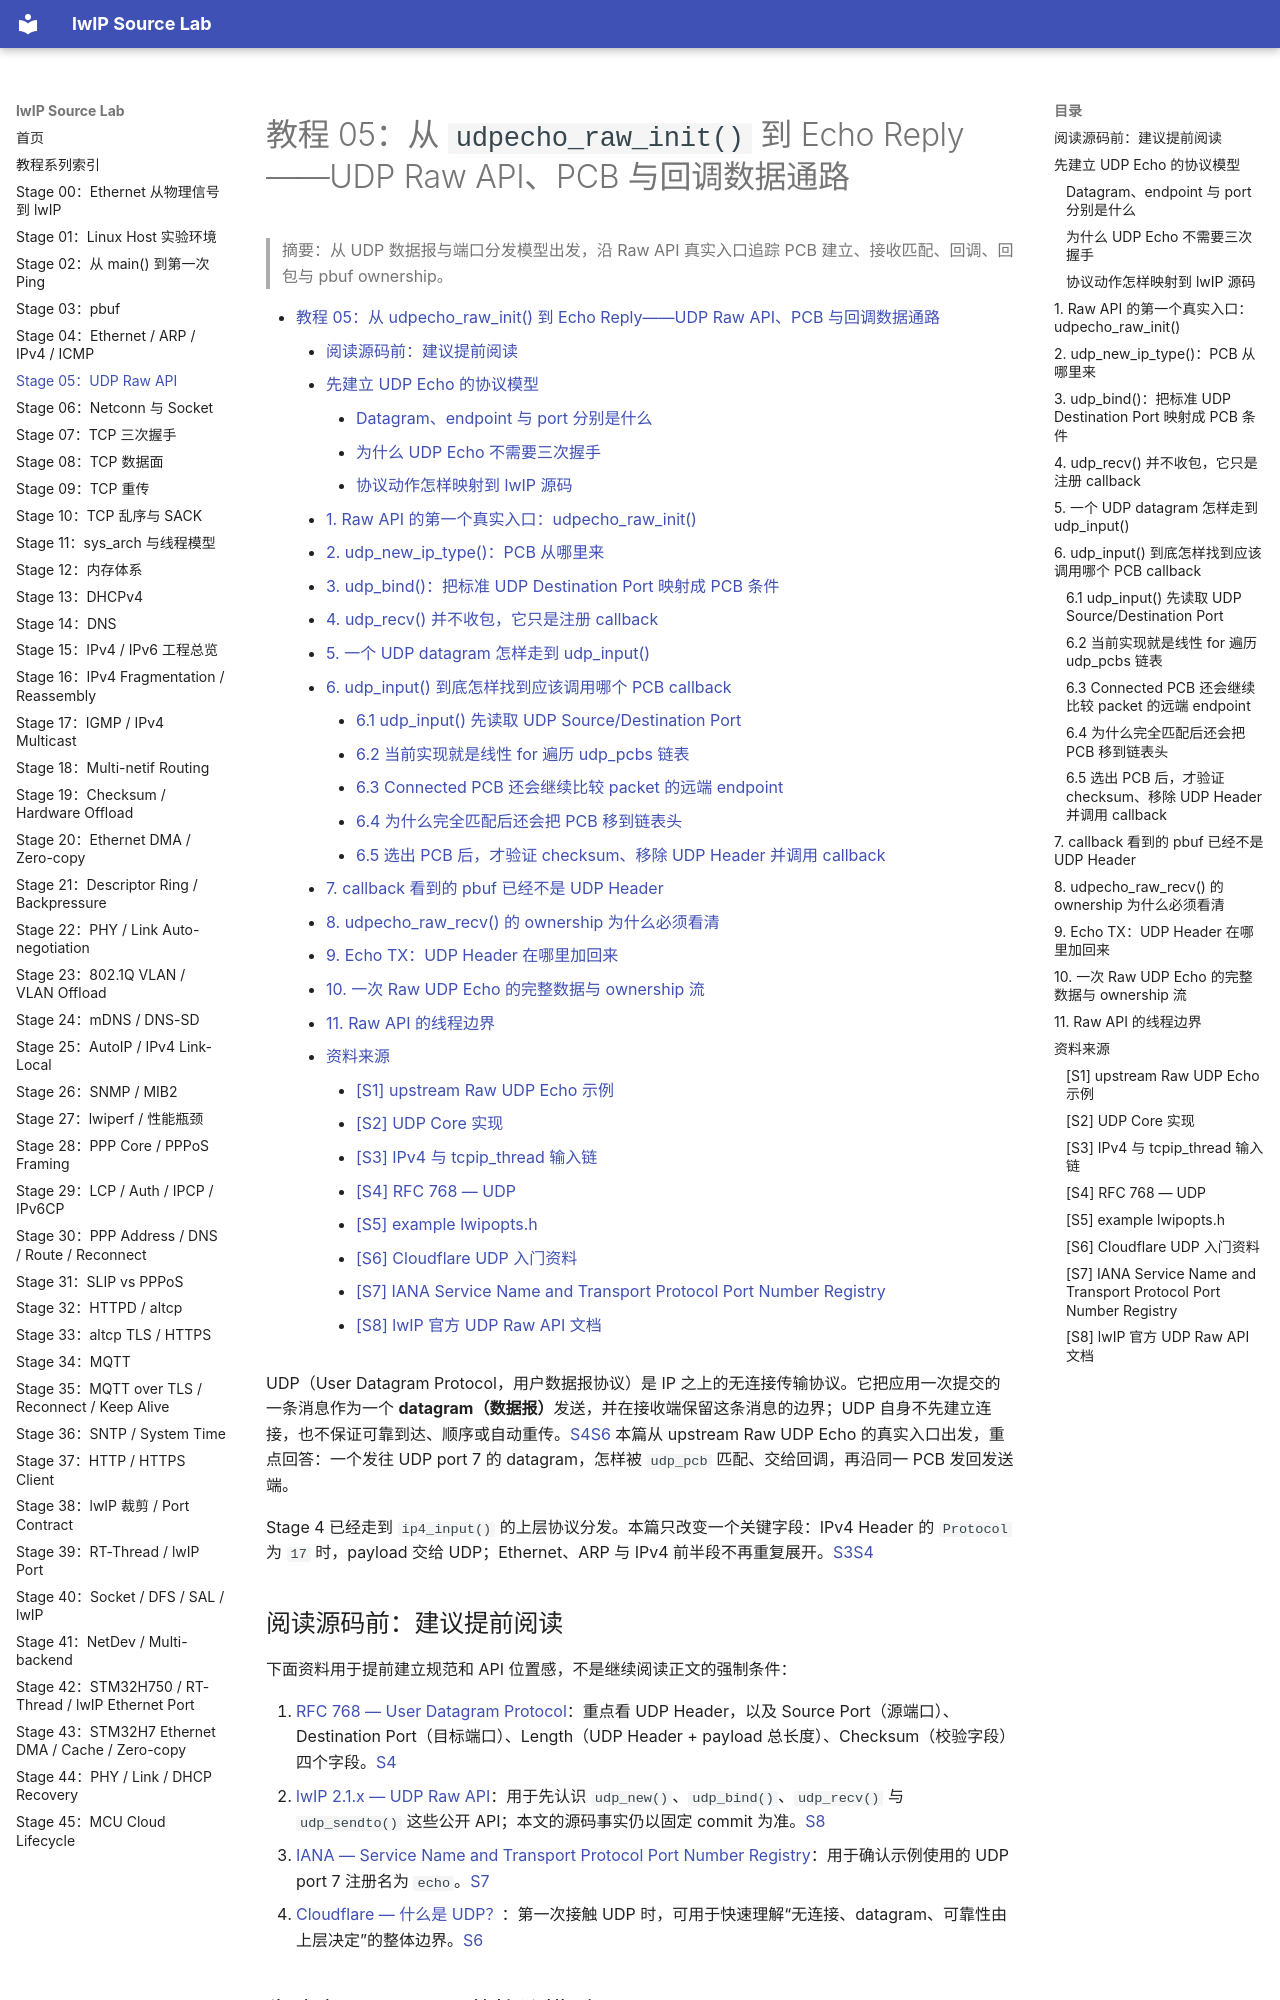

repository: wdfk-prog/lwIP-Source-Lab · page: 05-udp-raw-api/index.html · generator: mkdocs

<meta name="referrer" content="no-referrer" />

# 教程 05：从 `udpecho_raw_init()` 到 Echo Reply——UDP Raw API、PCB 与回调数据通路

> 摘要：从 UDP 数据报与端口分发模型出发，沿 Raw API 真实入口追踪 PCB 建立、接收匹配、回调、回包与 pbuf ownership。

[TOC]

UDP（User Datagram Protocol，用户数据报协议）是 IP 之上的无连接传输协议。它把应用一次提交的一条消息作为一个 **datagram（数据报）**发送，并在接收端保留这条消息的边界；UDP 自身不先建立连接，也不保证可靠到达、顺序或自动重传。[S4](#source-s4)[S6](#source-s6) 本篇从 upstream Raw UDP Echo 的真实入口出发，重点回答：一个发往 UDP port 7 的 datagram，怎样被 `udp_pcb` 匹配、交给回调，再沿同一 PCB 发回发送端。

Stage 4 已经走到 `ip4_input()` 的上层协议分发。本篇只改变一个关键字段：IPv4 Header 的 `Protocol` 为 `17` 时，payload 交给 UDP；Ethernet、ARP 与 IPv4 前半段不再重复展开。[S3](#source-s3)[S4](#source-s4)

## 阅读源码前：建议提前阅读

下面资料用于提前建立规范和 API 位置感，不是继续阅读正文的强制条件：

1. [RFC 768 — User Datagram Protocol](https://www.rfc-editor.org/rfc/rfc768.html)：重点看 UDP Header，以及 Source Port（源端口）、Destination Port（目标端口）、Length（UDP Header + payload 总长度）、Checksum（校验字段）四个字段。[S4](#source-s4)
2. [lwIP 2.1.x — UDP Raw API](https://www.nongnu.org/lwip/2_1_x/group__udp__raw.html)：用于先认识 `udp_new()`、`udp_bind()`、`udp_recv()` 与 `udp_sendto()` 这些公开 API；本文的源码事实仍以固定 commit 为准。[S8](#source-s8)
3. [IANA — Service Name and Transport Protocol Port Number Registry](https://www.iana.org/assignments/service-names-port-numbers?search=echo)：用于确认示例使用的 UDP port 7 注册名为 `echo`。[S7](#source-s7)
4. [Cloudflare — 什么是 UDP？](https://www.cloudflare.com/zh-cn/learning/ddos/glossary/user-datagram-protocol-udp/)：第一次接触 UDP 时，可用于快速理解“无连接、datagram、可靠性由上层决定”的整体边界。[S6](#source-s6)

## 先建立 UDP Echo 的协议模型
